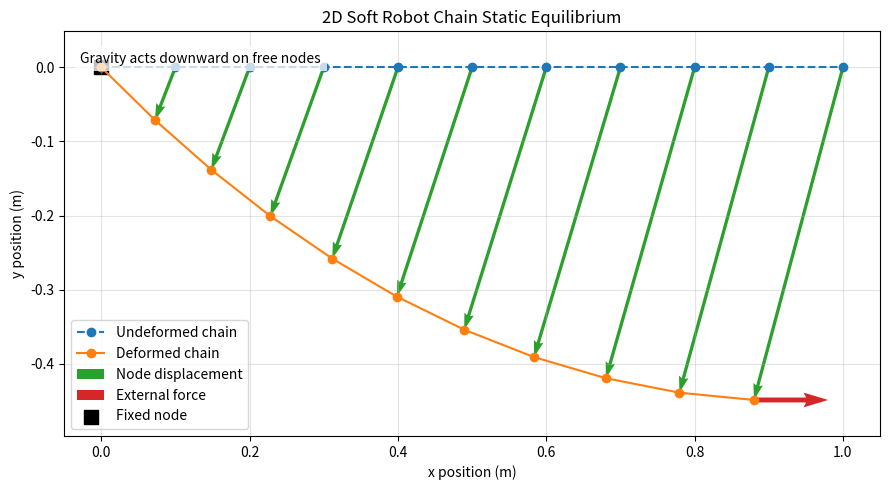

Write Python code to recreate this figure.
"""Static 2D soft robot chain with axial stretching springs only.

The robot is modeled as 10 serial elastic links and 11 point nodes by default.
The left node is fixed, all other nodes are optimized by minimizing total
potential energy.
"""

from __future__ import annotations

import argparse
import os
import tempfile

import numpy as np
from scipy.optimize import minimize

os.environ.setdefault("MPLCONFIGDIR", tempfile.gettempdir())
import matplotlib.pyplot as plt


def initialize_chain(num_links: int, total_length: float) -> tuple[np.ndarray, np.ndarray]:
    """Create a straight horizontal chain and uniform link rest lengths."""
    if num_links < 1:
        raise ValueError("num_links must be at least 1.")
    if total_length <= 0:
        raise ValueError("total_length must be positive.")

    num_nodes = num_links + 1
    link_length = total_length / num_links
    x_coordinates = np.linspace(0.0, total_length, num_nodes)
    positions = np.column_stack((x_coordinates, np.zeros(num_nodes)))
    rest_lengths = np.full(num_links, link_length)
    return positions, rest_lengths


def stretching_energy(
    positions: np.ndarray, rest_lengths: np.ndarray, stiffness: float
) -> float:
    """Return sum of axial spring stretching energies."""
    # Axial spring stretching energy is computed here for each link.
    link_vectors = positions[1:] - positions[:-1]
    current_lengths = np.linalg.norm(link_vectors, axis=1)
    extensions = current_lengths - rest_lengths
    return 0.5 * stiffness * float(np.sum(extensions**2))


def gravitational_potential(
    positions: np.ndarray, node_masses: np.ndarray, g: float
) -> float:
    """Return gravitational potential energy, sum(m_j * g * y_j)."""
    # Gravity is added here through the vertical coordinate of each node.
    y_coordinates = positions[:, 1]
    return float(np.sum(node_masses * g * y_coordinates))


def external_potential(positions: np.ndarray, external_forces: np.ndarray) -> float:
    """Return external-force potential, -sum(F_j dot x_j)."""
    return -float(np.sum(external_forces * positions))


def total_potential_energy(
    free_dofs: np.ndarray,
    fixed_positions: np.ndarray,
    free_indices: np.ndarray,
    rest_lengths: np.ndarray,
    stiffness: float,
    node_masses: np.ndarray,
    g: float,
    external_forces: np.ndarray,
) -> float:
    """Reconstruct all node positions and evaluate total potential energy."""
    positions = fixed_positions.copy()
    positions[free_indices] = free_dofs.reshape((-1, 2))
    return (
        stretching_energy(positions, rest_lengths, stiffness)
        + gravitational_potential(positions, node_masses, g)
        + external_potential(positions, external_forces)
    )


def solve_static_equilibrium(
    initial_positions: np.ndarray,
    rest_lengths: np.ndarray,
    stiffness: float,
    node_masses: np.ndarray,
    g: float,
    external_forces: np.ndarray,
    fixed_indices: tuple[int, ...] = (0,),
    method: str = "L-BFGS-B",
) -> tuple[np.ndarray, object]:
    """Minimize total potential energy subject to fixed-node constraints."""
    num_nodes = initial_positions.shape[0]
    all_indices = np.arange(num_nodes)
    fixed_indices_array = np.array(fixed_indices, dtype=int)

    if np.any(fixed_indices_array < 0) or np.any(fixed_indices_array >= num_nodes):
        raise ValueError("fixed_indices contains an out-of-range node index.")

    # Fixed boundary condition is enforced by excluding fixed nodes from the
    # optimization variables. Node 0 stays at its initial position.
    free_indices = np.setdiff1d(all_indices, fixed_indices_array)
    fixed_positions = initial_positions.copy()
    initial_free_dofs = initial_positions[free_indices].reshape(-1)

    result = minimize(
        total_potential_energy,
        initial_free_dofs,
        args=(
            fixed_positions,
            free_indices,
            rest_lengths,
            stiffness,
            node_masses,
            g,
            external_forces,
        ),
        method=method,
        options={"gtol": 1e-10, "ftol": 1e-14, "maxiter": 10000, "maxfun": 200000},
    )

    deformed_positions = fixed_positions.copy()
    deformed_positions[free_indices] = result.x.reshape((-1, 2))
    return deformed_positions, result


def visualize_chain(
    initial_positions: np.ndarray,
    deformed_positions: np.ndarray,
    external_forces: np.ndarray,
) -> None:
    """Plot undeformed chain, deformed chain, external force, and displacements."""
    displacements = deformed_positions - initial_positions

    fig, ax = plt.subplots(figsize=(9, 5))
    ax.plot(
        initial_positions[:, 0],
        initial_positions[:, 1],
        "o--",
        label="Undeformed chain",
        color="tab:blue",
    )
    ax.plot(
        deformed_positions[:, 0],
        deformed_positions[:, 1],
        "o-",
        label="Deformed chain",
        color="tab:orange",
    )

    ax.quiver(
        initial_positions[:, 0],
        initial_positions[:, 1],
        displacements[:, 0],
        displacements[:, 1],
        angles="xy",
        scale_units="xy",
        scale=1.0,
        color="tab:green",
        width=0.004,
        label="Node displacement",
    )

    force_nodes = np.where(np.linalg.norm(external_forces, axis=1) > 0.0)[0]
    if force_nodes.size:
        force_scale = 0.1 / max(np.max(np.linalg.norm(external_forces[force_nodes], axis=1)), 1e-12)
        ax.quiver(
            deformed_positions[force_nodes, 0],
            deformed_positions[force_nodes, 1],
            external_forces[force_nodes, 0] * force_scale,
            external_forces[force_nodes, 1] * force_scale,
            angles="xy",
            scale_units="xy",
            scale=1.0,
            color="tab:red",
            width=0.006,
            label="External force",
        )

    ax.scatter(initial_positions[0, 0], initial_positions[0, 1], s=90, c="black", marker="s", label="Fixed node")
    ax.text(
        0.02,
        0.95,
        "Gravity acts downward on free nodes",
        transform=ax.transAxes,
        va="top",
        bbox={"facecolor": "white", "alpha": 0.75, "edgecolor": "none"},
    )
    ax.set_xlabel("x position (m)")
    ax.set_ylabel("y position (m)")
    ax.set_title("2D Soft Robot Chain Static Equilibrium")
    ax.axis("equal")
    ax.grid(True, alpha=0.35)
    ax.legend()
    plt.tight_layout()
    plt.show()


def print_displacements(
    initial_positions: np.ndarray,
    deformed_positions: np.ndarray,
    force_node: int,
) -> None:
    """Print nodal displacement vectors and selected-node displacement magnitude."""
    displacements = deformed_positions - initial_positions

    print("Node displacements:")
    for node_index, displacement in enumerate(displacements):
        magnitude = np.linalg.norm(displacement)
        print(
            f"  Node {node_index:2d}: "
            f"ux = {displacement[0]: .8e} m, "
            f"uy = {displacement[1]: .8e} m, "
            f"|u| = {magnitude: .8e} m"
        )

    force_node_magnitude = np.linalg.norm(displacements[force_node])
    print(
        f"\nTotal displacement magnitude of force-applied node {force_node}: "
        f"{force_node_magnitude:.8e} m"
    )


def build_external_forces(
    num_nodes: int,
    force_node: int,
    force_vector: tuple[float, float],
    fixed_node: int = 0,
) -> np.ndarray:
    """Create the nodal external-force array."""
    if force_node == fixed_node:
        raise ValueError("External force cannot be applied to the fixed left node.")
    if force_node < 0 or force_node >= num_nodes:
        raise ValueError(f"force_node must be between 0 and {num_nodes - 1}.")

    external_forces = np.zeros((num_nodes, 2), dtype=float)
    # The user-configurable additional external force is added here.
    external_forces[force_node] = np.array(force_vector, dtype=float)
    return external_forces


def parse_args() -> argparse.Namespace:
    parser = argparse.ArgumentParser(
        description="Static equilibrium of a 2D soft robot chain with axial springs."
    )
    parser.add_argument("--num-links", type=int, default=10, help="Number of serial links.")
    parser.add_argument("--total-length", type=float, default=1.0, help="Initial total length in meters.")
    parser.add_argument("--stiffness", type=float, default=1000.0, help="Axial spring stiffness in N/m.")
    parser.add_argument("--node-mass", type=float, default=0.01, help="Mass of each free node in kg.")
    parser.add_argument("--gravity", type=float, default=9.81, help="Gravitational acceleration in m/s^2.")
    parser.add_argument("--force-node", type=int, default=10, help="Node index where the external force is applied.")
    parser.add_argument("--force-x", type=float, default=1.0, help="External force x component in N.")
    parser.add_argument("--force-y", type=float, default=0.0, help="External force y component in N.")
    parser.add_argument("--no-plot", action="store_true", help="Skip visualization.")
    return parser.parse_args()


def main() -> None:
    args = parse_args()

    initial_positions, rest_lengths = initialize_chain(args.num_links, args.total_length)
    num_nodes = initial_positions.shape[0]
    node_masses = np.full(num_nodes, args.node_mass)
    node_masses[0] = 0.0
    external_forces = build_external_forces(
        num_nodes,
        args.force_node,
        (args.force_x, args.force_y),
        fixed_node=0,
    )

    deformed_positions, result = solve_static_equilibrium(
        initial_positions=initial_positions,
        rest_lengths=rest_lengths,
        stiffness=args.stiffness,
        node_masses=node_masses,
        g=args.gravity,
        external_forces=external_forces,
        fixed_indices=(0,),
    )

    if not result.success:
        print(f"Warning: optimizer did not report convergence: {result.message}")

    print_displacements(initial_positions, deformed_positions, args.force_node)

    if not args.no_plot:
        visualize_chain(initial_positions, deformed_positions, external_forces)


if __name__ == "__main__":
    main()
